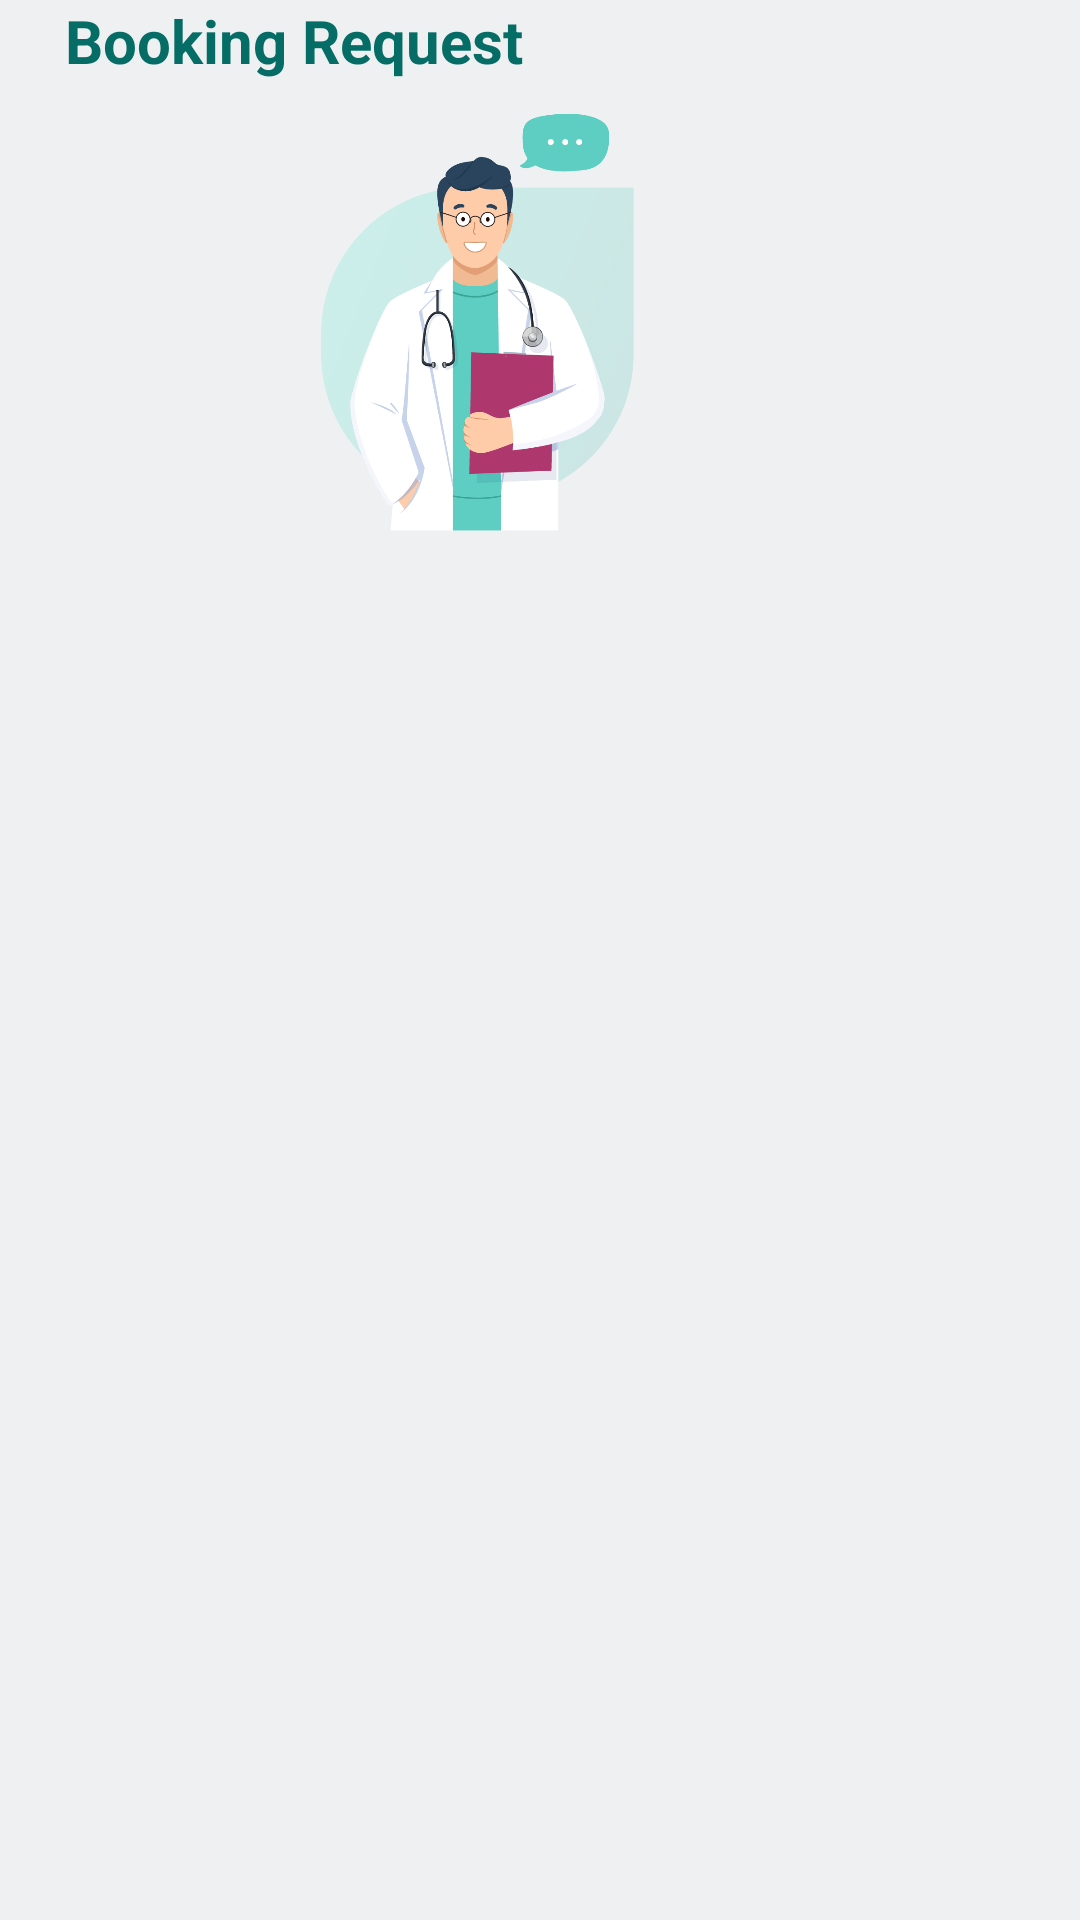

The Android layout XML behind this screen, and the referenced resources:
<!-- AndroidManifest.xml: application theme Theme.Cohorts -->
<!-- res/layout/fragment_doctor_dash.xml -->
<?xml version="1.0" encoding="utf-8"?>
<androidx.constraintlayout.widget.ConstraintLayout xmlns:android="http://schemas.android.com/apk/res/android"
    xmlns:tools="http://schemas.android.com/tools"
    android:layout_width="match_parent"
    android:layout_height="match_parent"
    xmlns:app="http://schemas.android.com/apk/res-auto">

    <androidx.constraintlayout.widget.Guideline
        android:id="@+id/guideline3"
        android:layout_width="wrap_content"
        android:layout_height="wrap_content"
        android:orientation="vertical"
        app:layout_constraintGuide_percent="0.06" />

    <androidx.constraintlayout.widget.Guideline
        android:id="@+id/guideline6"
        android:layout_width="wrap_content"
        android:layout_height="wrap_content"
        android:orientation="vertical"
        app:layout_constraintGuide_percent="0.50" />

    <androidx.constraintlayout.widget.Guideline
        android:id="@+id/guideline4"
        android:layout_width="wrap_content"
        android:layout_height="wrap_content"
        android:orientation="vertical"
        app:layout_constraintGuide_percent="0.94" />


    <androidx.appcompat.widget.AppCompatImageView
        android:id="@+id/calender"
        android:layout_width="30dp"
        android:layout_height="25dp"
        android:layout_marginEnd="40dp"
        android:src="@drawable/timetable"
        app:layout_constraintBottom_toBottomOf="@+id/appCompatTextView8"
        app:layout_constraintEnd_toStartOf="@+id/online"
        app:layout_constraintTop_toTopOf="@+id/appCompatTextView8"></androidx.appcompat.widget.AppCompatImageView>

    <androidx.appcompat.widget.AppCompatImageView
        android:id="@+id/online"
        android:layout_width="30dp"
        android:layout_height="25dp"
        android:layout_marginEnd="20dp"
        android:src="@drawable/online"
        app:layout_constraintBottom_toBottomOf="@+id/calender"
        app:layout_constraintEnd_toEndOf="parent"
        app:layout_constraintTop_toTopOf="@+id/calender"></androidx.appcompat.widget.AppCompatImageView>

    <androidx.appcompat.widget.AppCompatImageView
        android:id="@+id/appCompatImageView2"
        android:layout_width="400dp"
        android:layout_height="150dp"

        android:src="@drawable/doc"
        app:layout_constraintEnd_toEndOf="parent"
        app:layout_constraintHorizontal_bias="1.0"
        app:layout_constraintStart_toStartOf="parent"
        app:layout_constraintTop_toBottomOf="@+id/appCompatTextView8">

    </androidx.appcompat.widget.AppCompatImageView>

    <androidx.appcompat.widget.AppCompatTextView
        android:id="@+id/appCompatTextView8"
        android:layout_width="wrap_content"
        android:layout_height="wrap_content"
        android:text="Booking Request"
        android:textColor="@color/p2"
        android:textSize="20dp"
        android:textStyle="bold"
        app:layout_constraintStart_toStartOf="@+id/guideline3"
        app:layout_constraintTop_toTopOf="parent">

    </androidx.appcompat.widget.AppCompatTextView>

    <androidx.recyclerview.widget.RecyclerView
        android:id="@+id/recyclerViewPatient"
        android:layout_width="0dp"
        android:layout_height="wrap_content"
        android:layout_marginTop="10dp"
        android:orientation="vertical"
        app:layout_constraintEnd_toStartOf="@+id/guideline4"
        app:layout_constraintStart_toStartOf="@+id/guideline3"
        app:layout_constraintTop_toBottomOf="@+id/appCompatImageView2"
        tools:listitem="@layout/patient_appointment" />




</androidx.constraintlayout.widget.ConstraintLayout>
<!-- res/layout/patient_appointment.xml (included above) -->
<?xml version="1.0" encoding="utf-8"?>
<androidx.constraintlayout.widget.ConstraintLayout xmlns:android="http://schemas.android.com/apk/res/android"
    xmlns:app="http://schemas.android.com/apk/res-auto"
    xmlns:tools="http://schemas.android.com/tools"
    android:layout_width="match_parent"
    android:layout_height="wrap_content"
    android:layout_marginBottom="16dp"
    android:background="@drawable/tttt">

    <de.hdodenhof.circleimageview.CircleImageView
        android:id="@+id/appCompatImageView"
        android:layout_width="100dp"
        android:layout_height="100dp"
        android:src="@drawable/sample_img"
        app:layout_constraintBottom_toBottomOf="parent"
        app:layout_constraintEnd_toStartOf="@+id/guideline2"
        app:layout_constraintStart_toStartOf="parent"
        app:layout_constraintTop_toTopOf="parent"
        app:layout_constraintVertical_bias="0.0" />



    <com.google.android.material.textview.MaterialTextView
        android:id="@+id/textView_name"
        android:layout_width="wrap_content"
        android:layout_height="wrap_content"
        android:layout_marginTop="4dp"
        android:text="Patient Name"
        android:textAlignment="center"
        android:textSize="16sp"
        app:layout_constraintStart_toStartOf="@+id/guideline2"
        app:layout_constraintTop_toTopOf="parent" />

    <com.google.android.material.textview.MaterialTextView
        android:id="@+id/textView_age"
        android:layout_width="wrap_content"
        android:layout_height="wrap_content"
        android:layout_marginStart="4dp"
        android:text="90"
        android:textAlignment="center"
        android:textSize="16sp"
        app:layout_constraintBottom_toBottomOf="@+id/age"
        app:layout_constraintStart_toEndOf="@+id/age"
        app:layout_constraintTop_toTopOf="@+id/age" />

    <com.google.android.material.textview.MaterialTextView
        android:id="@+id/age"
        android:layout_width="wrap_content"
        android:layout_height="wrap_content"
        android:layout_marginTop="4dp"
        android:text="Weight :"
        android:textAlignment="center"
        android:textSize="16sp"
        app:layout_constraintStart_toStartOf="@+id/guideline2"
        app:layout_constraintTop_toBottomOf="@+id/textView_name" />


    <com.google.android.material.textview.MaterialTextView
        android:id="@+id/textView_weight"
        android:layout_width="wrap_content"
        android:layout_height="wrap_content"
        android:layout_marginStart="4dp"
        android:text="90"
        android:textAlignment="center"
        android:textSize="16sp"
        app:layout_constraintBottom_toBottomOf="@+id/weight"
        app:layout_constraintStart_toEndOf="@+id/weight"
        app:layout_constraintTop_toTopOf="@+id/weight" />

    <com.google.android.material.textview.MaterialTextView
        android:id="@+id/weight"
        android:layout_width="wrap_content"
        android:layout_height="wrap_content"
        android:layout_marginTop="4dp"
        android:text="Age :"
        android:textAlignment="center"
        android:textSize="16sp"
        app:layout_constraintStart_toStartOf="@+id/guideline2"
        app:layout_constraintTop_toBottomOf="@+id/age" />

    <com.google.android.material.textview.MaterialTextView
        android:id="@+id/textView_problem"
        android:layout_width="0dp"
        android:layout_height="wrap_content"
        android:layout_marginTop="4dp"
        android:layout_marginEnd="4dp"
        android:text="feaver ,feaver ,feaver ,feaver ,feaver ,feaver ,
feaver ,"
        android:textSize="16sp"
        app:layout_constraintEnd_toEndOf="parent"
        app:layout_constraintHorizontal_bias="0.0"
        app:layout_constraintStart_toStartOf="@+id/guideline2"
        app:layout_constraintTop_toBottomOf="@+id/weight" />

    <com.google.android.material.textview.MaterialTextView
        android:id="@+id/textView_problem_dec"
        android:layout_width="0dp"
        android:layout_height="wrap_content"
        android:layout_marginTop="4dp"
        android:layout_marginEnd="4dp"
        android:text="feaver ,feaver ,feaver ,feaver ,feaver ,feaver ,
feaver ,"
        android:textSize="16sp"
        app:layout_constraintEnd_toEndOf="parent"
        app:layout_constraintStart_toStartOf="@+id/guideline2"
        app:layout_constraintTop_toBottomOf="@+id/textView_problem" />


    <Button
        android:id="@+id/buttonAppointment"
        style="@style/outlineButtonDefault"
        android:layout_width="wrap_content"
        android:layout_height="wrap_content"
        android:layout_gravity="center"
        android:text="Schedule"
        android:textColor="@color/purple_700"
        app:layout_constraintEnd_toEndOf="parent"
        app:layout_constraintStart_toStartOf="@+id/guideline2"
        app:layout_constraintTop_toBottomOf="@+id/textView_problem_dec" />

    <androidx.constraintlayout.widget.Guideline
        android:id="@+id/guideline2"
        android:layout_width="wrap_content"
        android:layout_height="wrap_content"
        android:orientation="vertical"
        app:layout_constraintGuide_percent="0.28" />


</androidx.constraintlayout.widget.ConstraintLayout>
<!-- resources referenced by this layout -->
<resources>
  <color name="p2">#056D66</color>
  <color name="purple_700">#FF3700B3</color>
  <!-- drawable doc: png bitmap (drawable, 75651 bytes) -->
  <style name="outlineButtonDefault" parent="Widget.MaterialComponents.Button.OutlinedButton">
          <item name="strokeColor">@color/p2</item>
          <item name="strokeWidth">3dp</item>
          <item name="cornerRadius">10dp</item>
          <item name="backgroundColor">#FFFFFF</item>
          <item name="android:paddingLeft">12dp</item>
          <item name="android:paddingRight">12dp</item>
          <item name="android:paddingTop">12dp</item>
          <item name="android:paddingBottom">12dp</item>
      </style>
  <style name="Theme.Cohorts" parent="Theme.MaterialComponents.DayNight.NoActionBar">
          
          <item name="colorPrimary">@color/mainColor</item>
          <item name="colorSecondary">@color/mainColor</item>
          <item name="colorOnPrimary">@color/white</item>
          <item name="colorOnSecondary">@color/white</item>
          
          <item name="android:statusBarColor" tools:targetApi="l">?attr/colorSurface</item>
          <item name="android:windowLightStatusBar" tools:targetApi="m">true</item>
          
          <item name="colorSurface">@color/white</item>
          <item name="android:colorBackground">@color/faded_white</item>
          <item name="colorOnSurface">@color/black</item>
          <item name="colorOnBackground">@color/black</item>
          <item name="scrimBackground">@color/colorDarkGray</item>
  
      </style>
  <color name="mainColor">#523C80</color>
  <color name="white">#FFFFFFFF</color>
  <color name="faded_white">#eef0f2</color>
  <color name="black">#FF000000</color>
  <color name="colorDarkGray">#b4b4b4</color>
</resources>
